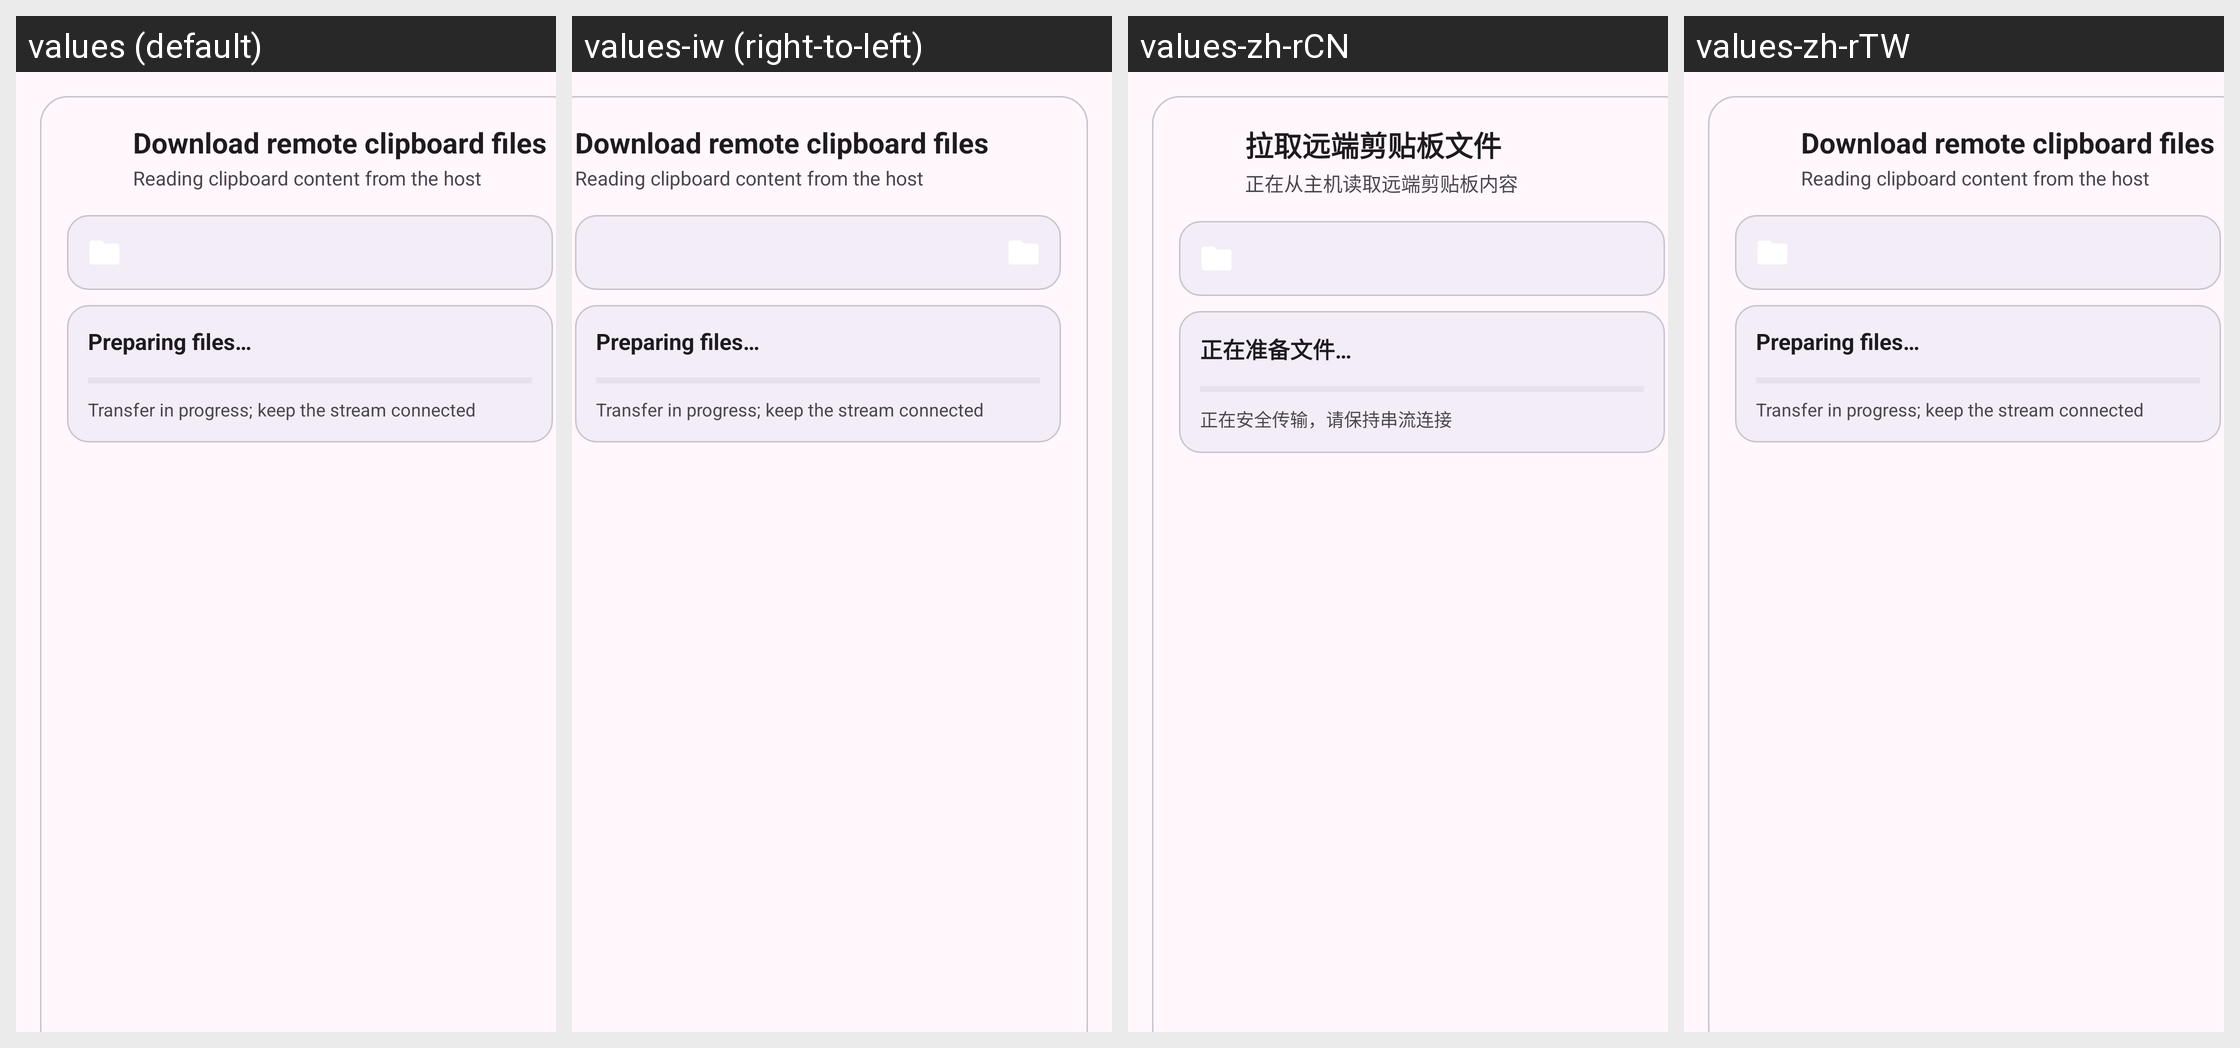

This grid shows one Android layout under several languages. Give, for every string resource on the screen, its name, the default text and each shown locale's text.
Android screen res/layout/dialog_clipboard_file_transfer.xml rendered under 4 locales, left to right: values (default), values-iw (right-to-left), values-zh-rCN, values-zh-rTW. Device: Nexus 5 (rendered at 1080×1920; each locale shown at half size, 540×960, under a caption strip naming it); theme AppTheme.
Other locales in the repository, not shown: values-bg, values-cs, values-de, values-el, values-es, values-fr, values-hu, values-in, values-it, values-ja, values-ko, values-nb-rNO, values-nl, values-pl, values-pt, values-pt-rBR, values-ro, values-ru, values-sv, values-tr, values-uk, values-vi.
Strings drawn on this screen, with the default value and each locale's value (text and hints the layout hard-codes, and strings that could not be matched under every locale, appear in the picture but are not listed):

clipboard_file_pull
  values: Download remote clipboard files
  values-iw: Download remote clipboard files  [not translated; the default value is used]
  values-zh-rCN: 拉取远端剪贴板文件
  values-zh-rTW: Download remote clipboard files  [not translated; the default value is used]

clipboard_file_pull_subtitle
  values: Reading clipboard content from the host
  values-iw: Reading clipboard content from the host  [not translated; the default value is used]
  values-zh-rCN: 正在从主机读取远端剪贴板内容
  values-zh-rTW: Reading clipboard content from the host  [not translated; the default value is used]

clipboard_file_pull_preparing
  values: Preparing files…
  values-iw: Preparing files…  [not translated; the default value is used]
  values-zh-rCN: 正在准备文件…
  values-zh-rTW: Preparing files…  [not translated; the default value is used]

clipboard_file_pull_keep_open
  values: Transfer in progress; keep the stream connected
  values-iw: Transfer in progress; keep the stream connected  [not translated; the default value is used]
  values-zh-rCN: 正在安全传输，请保持串流连接
  values-zh-rTW: Transfer in progress; keep the stream connected  [not translated; the default value is used]
